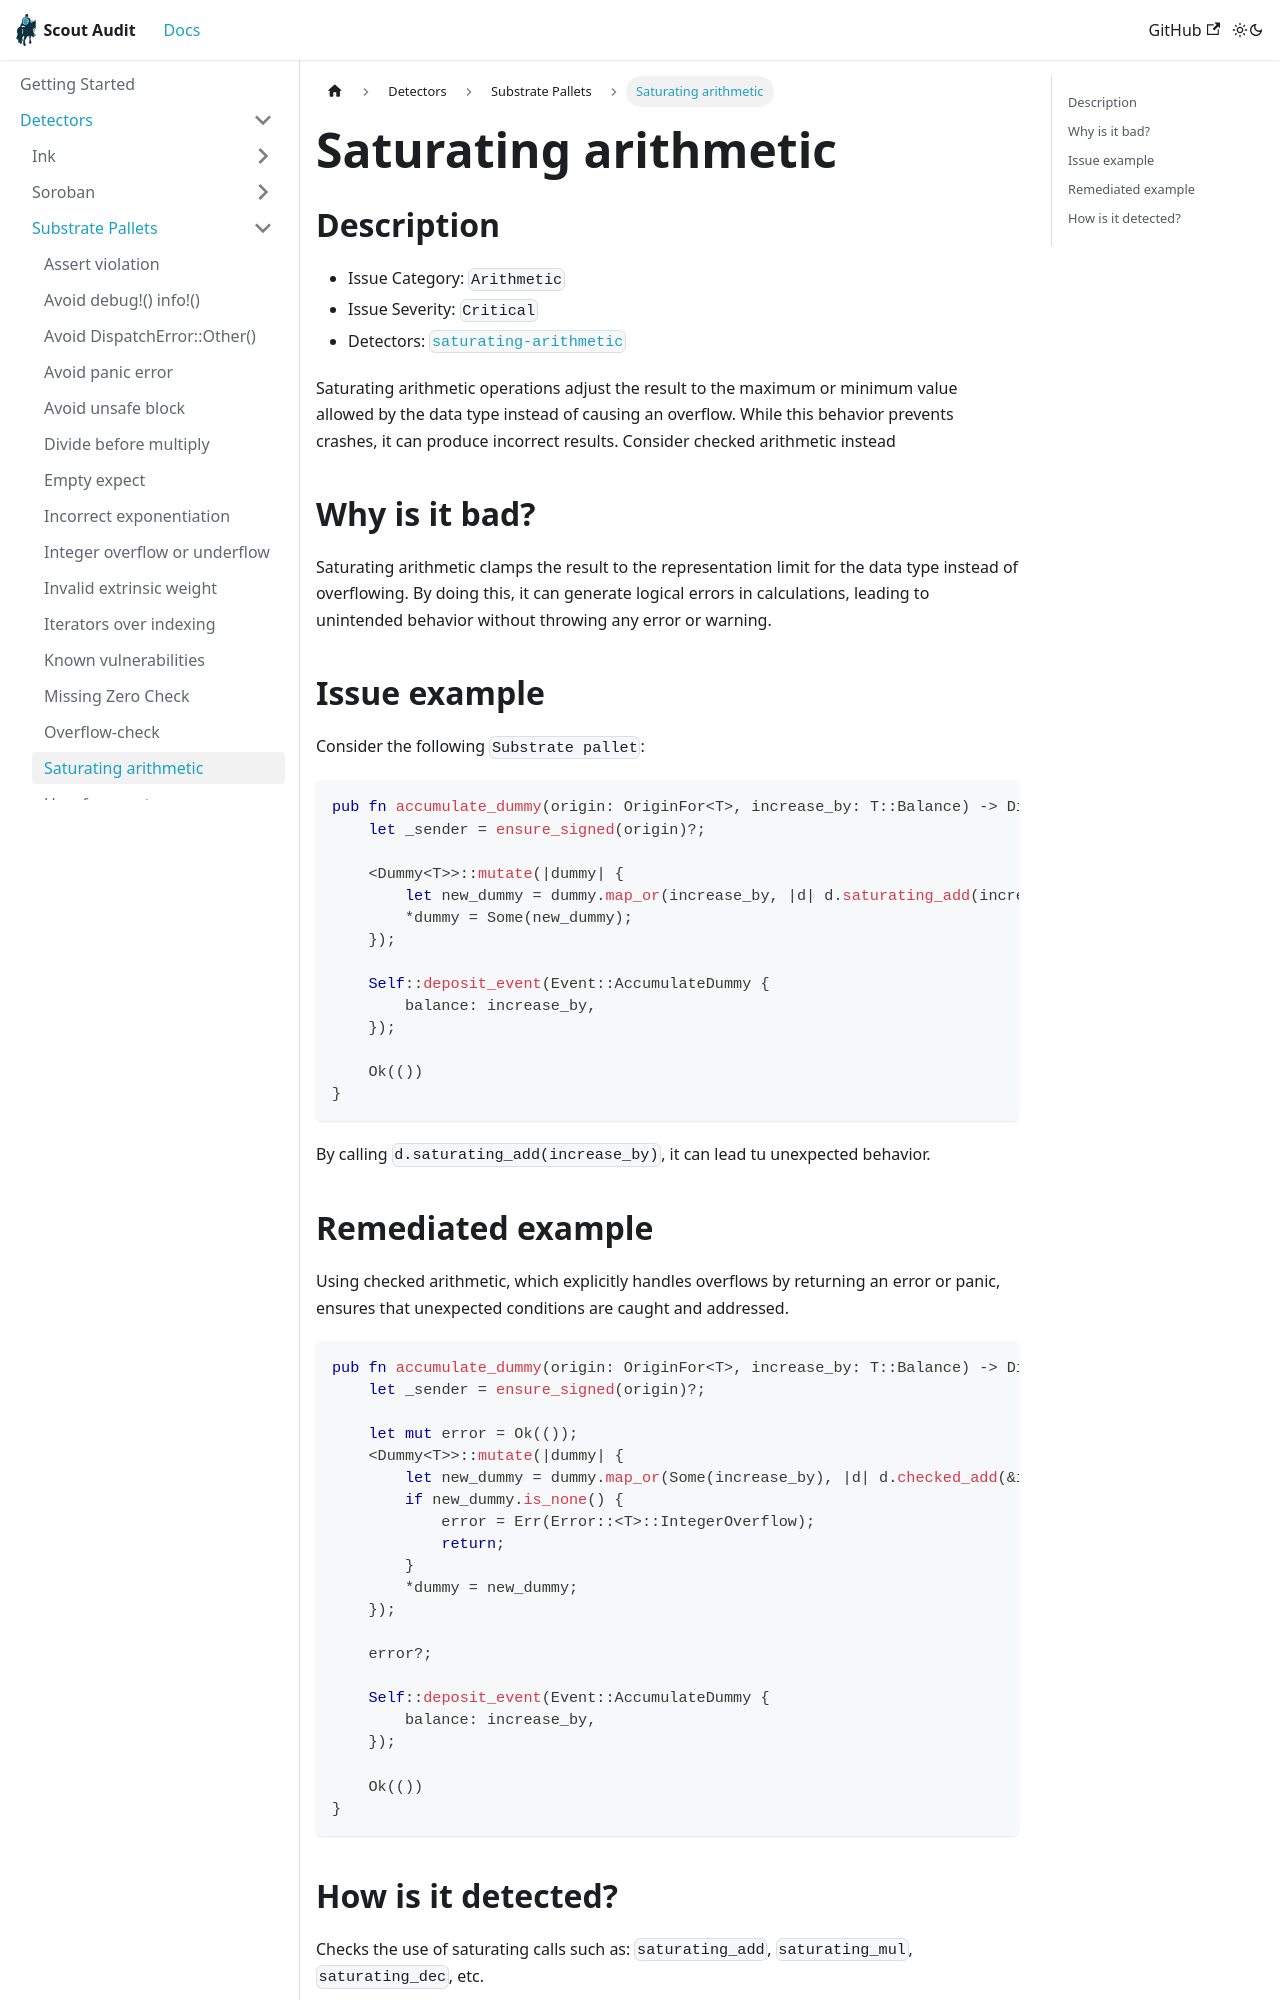

repository: CoinFabrik/scout-audit · page: docs/detectors/substrate/saturating-arithmetic/index.html · generator: docusaurus

# Saturating arithmetic

## Description

- Issue Category: `Arithmetic`
- Issue Severity: `Critical`
- Detectors: [`saturating-arithmetic`](https://github.com/CoinFabrik/scout-audit/tree/main/detectors/substrate-pallets/saturating-arithmetic/src/lib.rs)

Saturating arithmetic operations adjust the result to the maximum or minimum value allowed by the data type instead of causing an overflow. While this behavior prevents crashes, it can produce incorrect results. Consider checked arithmetic instead

## Why is it bad?

Saturating arithmetic clamps the result to the representation limit for the data type instead of overflowing. By doing this, it can generate logical errors in calculations, leading to unintended behavior without throwing any error or warning.

## Issue example

Consider the following `Substrate pallet`:

```rust
pub fn accumulate_dummy(origin: OriginFor<T>, increase_by: T::Balance) -> DispatchResult {
    let _sender = ensure_signed(origin)?;

    <Dummy<T>>::mutate(|dummy| {
        let new_dummy = dummy.map_or(increase_by, |d| d.saturating_add(increase_by));
        *dummy = Some(new_dummy);
    });

    Self::deposit_event(Event::AccumulateDummy {
        balance: increase_by,
    });

    Ok(())
}
```

By calling `d.saturating_add(increase_by)`, it can lead tu unexpected behavior.
